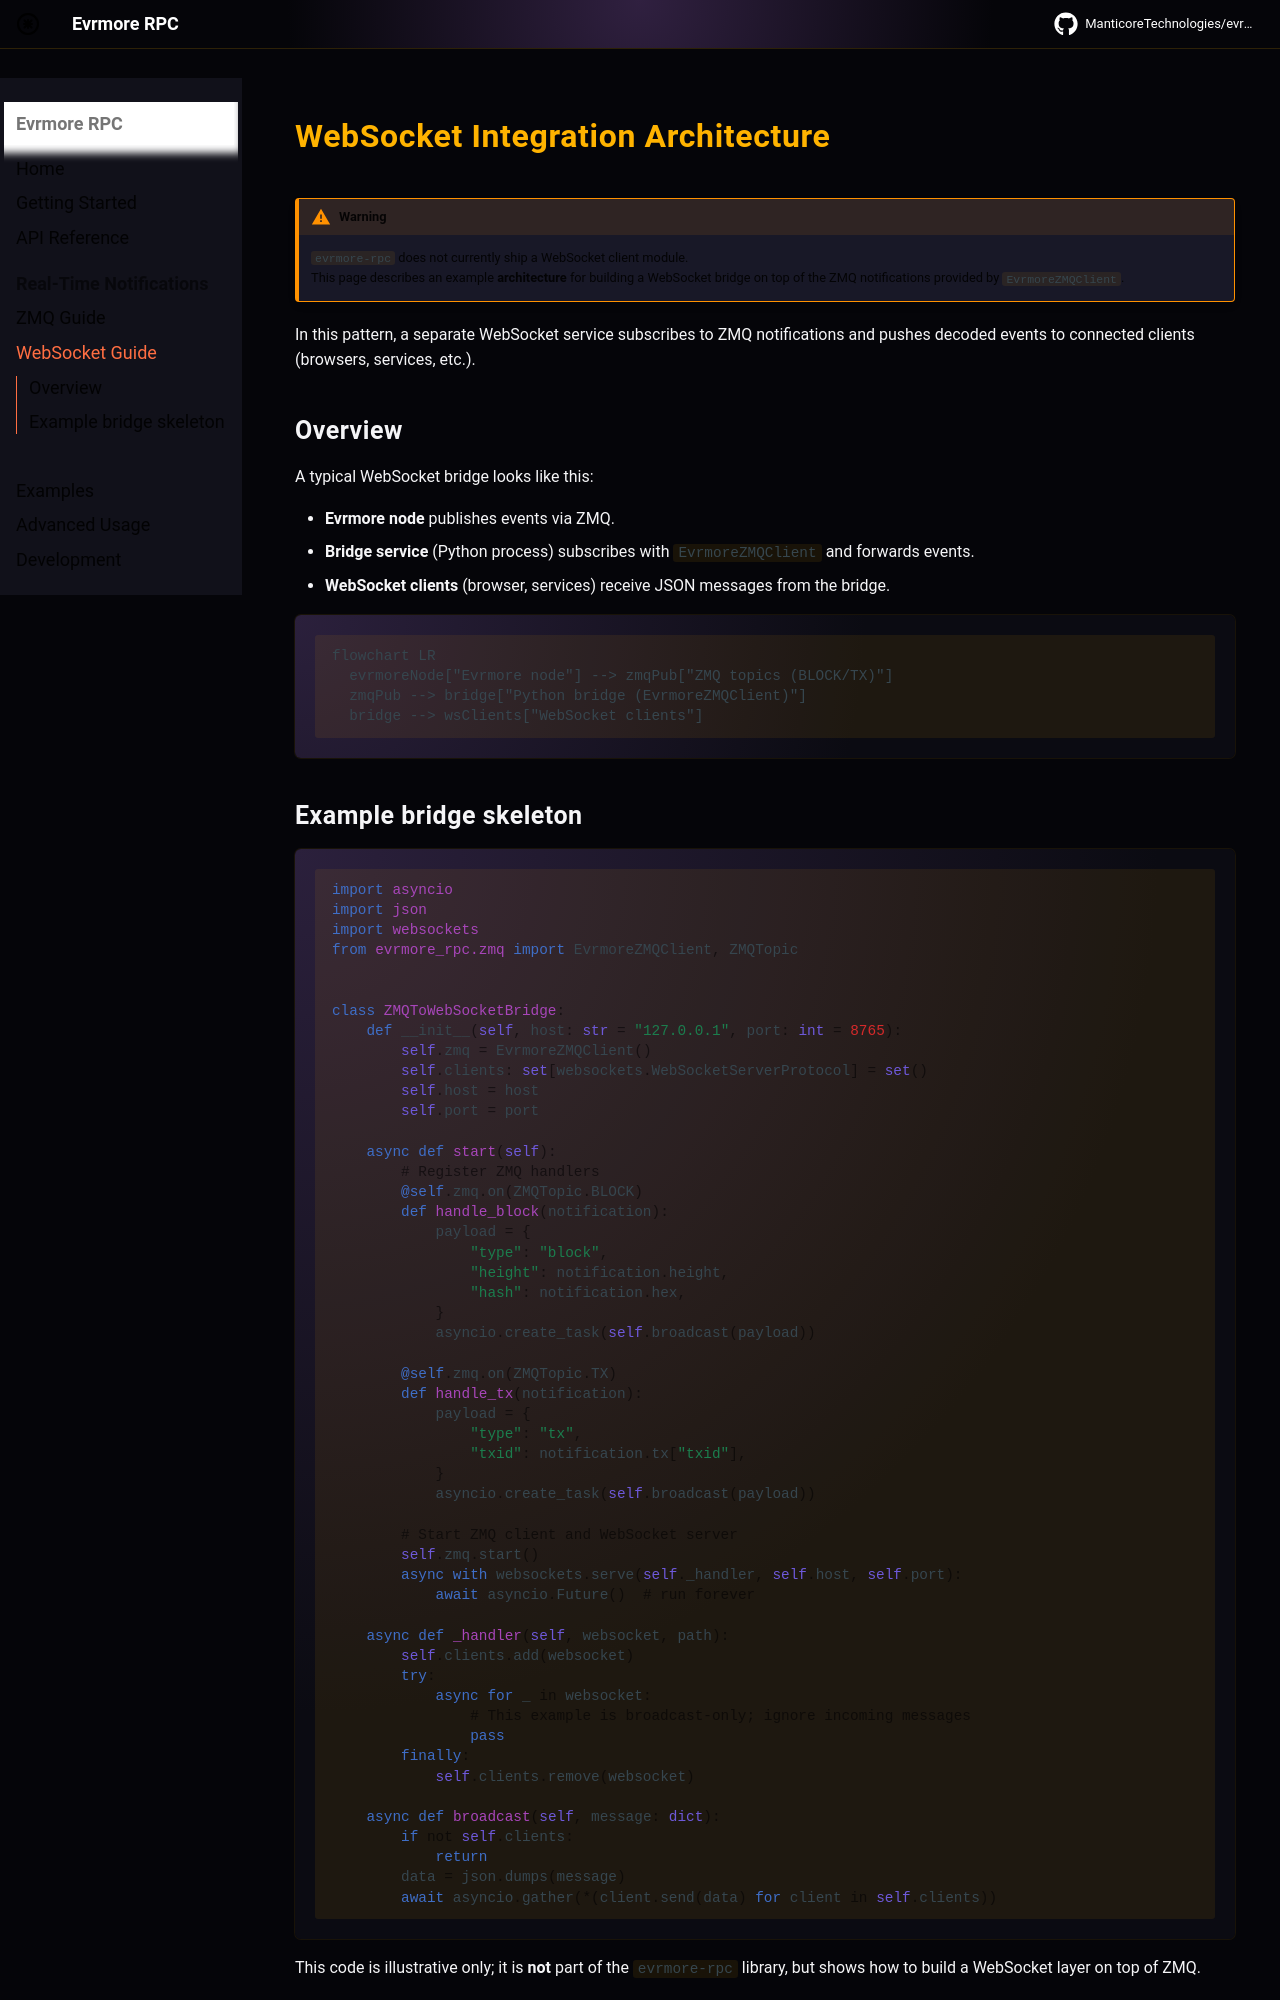

repository: ManticoreTechnologies/evrmore-rpc-dev · page: websockets/index.html · generator: mkdocs

# evrmore-rpc: Python Client for Evrmore Blockchain

[![PyPI version](https://badge.fury.io/py/evrmore-rpc.svg)](https://badge.fury.io/py/evrmore-rpc)
[![License: MIT](https://img.shields.io/badge/License-MIT-yellow.svg)](https://opensource.org/licenses/MIT)
[![Python Versions](https://img.shields.io/pypi/pyversions/evrmore-rpc.svg)](https://pypi.org/project/evrmore-rpc/)

A high-performance, full-featured Python client for the [Evrmore](https://evrmore.com) blockchain. Designed for real-world applications like wallets, explorers, and exchanges, it includes synchronous and asynchronous RPC support, auto-decoding ZMQ streams, rich asset tracking, and powerful dev tools.

---
